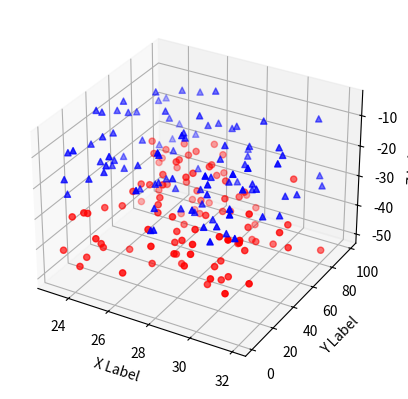

The script that saved this image:
import numpy as np
from mpl_toolkits.mplot3d import Axes3D
import matplotlib.pyplot as plt


def randrange(n, vmin, vmax):
    return (vmax - vmin)*np.random.rand(n) + vmin

fig = plt.figure()
ax = fig.add_subplot(111, projection='3d')
n = 100
for c, m, zl, zh in [('r', 'o', -50, -25), ('b', '^', -30, -5)]:
    xs = randrange(n, 23, 32)
    ys = randrange(n, 0, 100)
    zs = randrange(n, zl, zh)
    ax.scatter(xs, ys, zs, c=c, marker=m)

ax.set_xlabel('X Label')
ax.set_ylabel('Y Label')
ax.set_zlabel('Z Label')

plt.show()